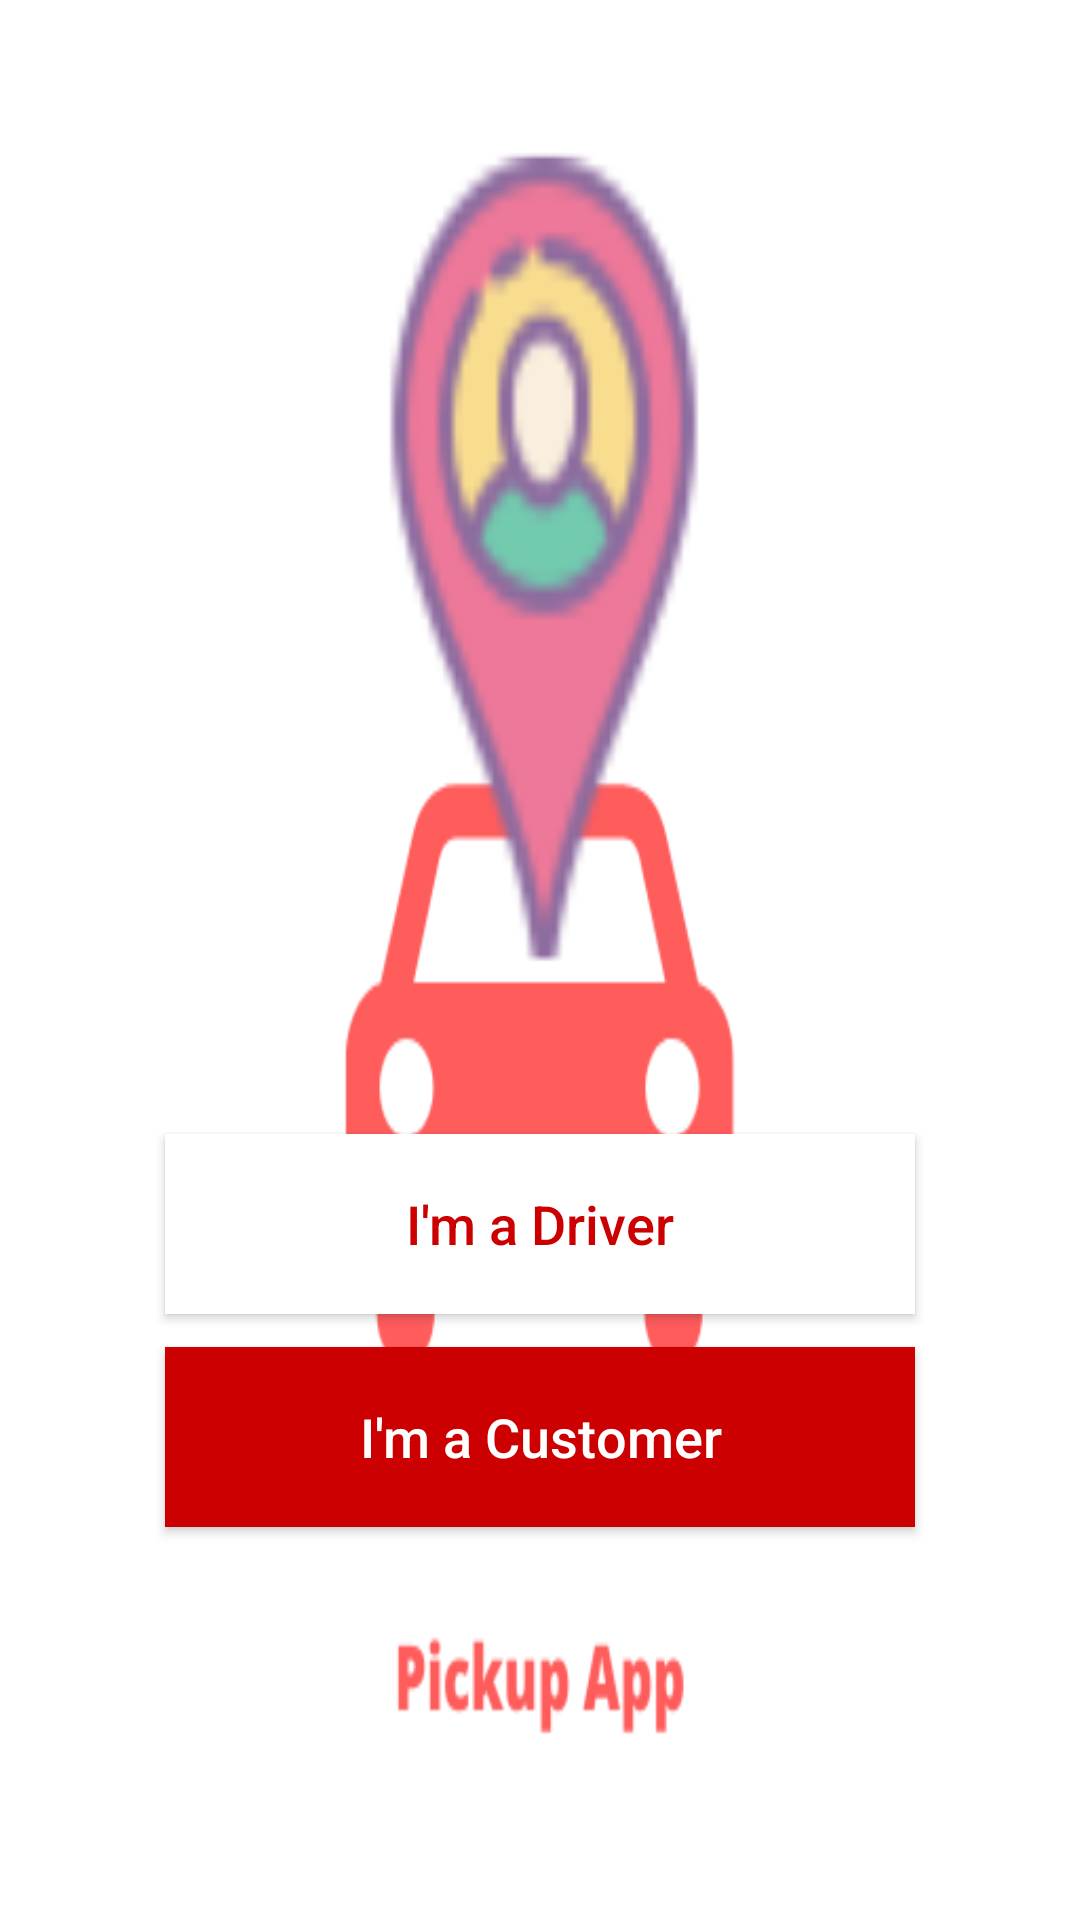

Here is an Android app screen rendered from its layout file. Give the layout XML and the strings, colors and styles it references.
<!-- AndroidManifest.xml: application theme AppTheme -->
<!-- res/layout/activity_welcome.xml -->
<?xml version="1.0" encoding="utf-8"?>
<RelativeLayout xmlns:android="http://schemas.android.com/apk/res/android"
    xmlns:app="http://schemas.android.com/apk/res-auto"
    xmlns:tools="http://schemas.android.com/tools"
    android:layout_width="match_parent"
    android:layout_height="match_parent"
    android:background="@drawable/pickup"
    tools:context=".WelcomeActivity">

    <Button
        android:id="@+id/customer_welcome_btn"
        android:layout_width="250dp"
        android:layout_height="60dp"
        android:layout_marginBottom="131dp"
        android:background="@android:color/holo_red_dark"
        android:text="I'm a Customer"
        android:textAllCaps="false"
        android:textColor="@android:color/background_light"
        android:textSize="18sp"
        android:layout_alignParentBottom="true"
        android:layout_alignStart="@+id/driver_welcome_btn"
        android:layout_alignLeft="@+id/driver_welcome_btn" />

    <Button
        android:id="@+id/driver_welcome_btn"
        android:layout_width="250dp"
        android:layout_height="60dp"
        android:background="@android:color/background_light"
        android:text="I'm a Driver"
        android:textAllCaps="false"
        android:textColor="@android:color/holo_red_dark"
        android:textSize="18sp"
        android:layout_above="@+id/customer_welcome_btn"
        android:layout_centerHorizontal="true"
        android:layout_marginBottom="11dp" />
</RelativeLayout>
<!-- resources referenced by this layout -->
<resources>
  <!-- drawable pickup: png bitmap (drawable-v24, 35545 bytes) -->
  <style name="AppTheme" parent="Theme.AppCompat.Light.NoActionBar">
          
          <item name="colorPrimary">@color/colorPrimary</item>
          <item name="colorPrimaryDark">@color/colorPrimaryDark</item>
          <item name="colorAccent">@color/colorAccent</item>
      </style>
  <color name="colorPrimary">#ff5c5c</color>
  <color name="colorPrimaryDark">#ff5c5c</color>
  <color name="colorAccent">#ff5c5c</color>
</resources>
